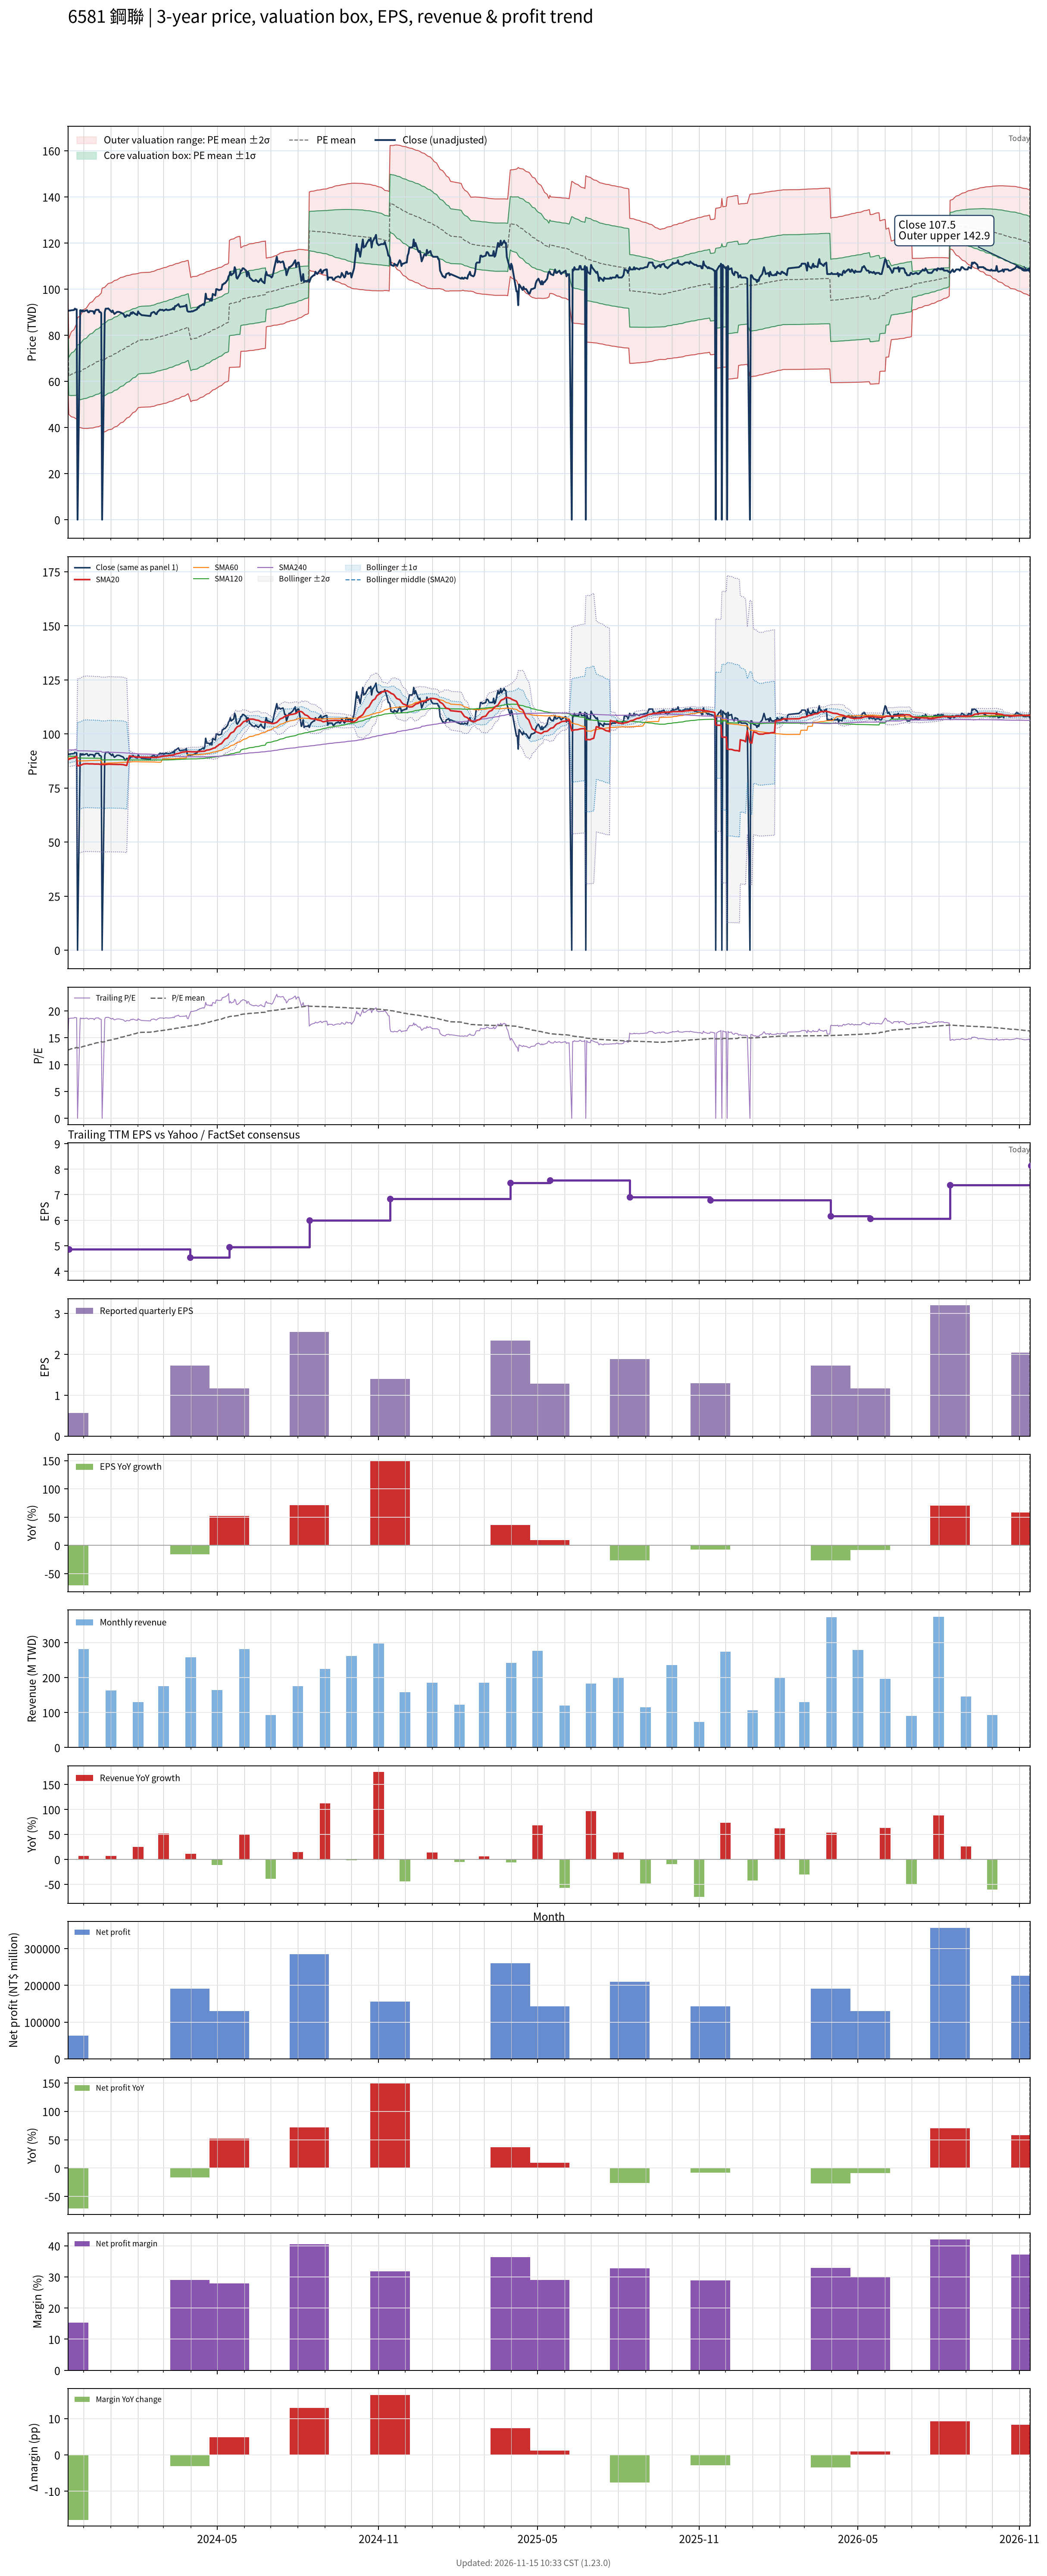

The table this chart was drawn from, first rows:
# chart-version: skill-stock-dynamic-val…
date, close, available_date, period_end, eps, ttm_eps, pe, pe_mean, pe_std, price_m2, price_m1, price_mean, price_p1, price_p2, forward_eps, forward_pe, forward_pe_mean, forward_pe_std, forward_price_m2, forward_price_m1, forward_price_mean, forward_price_p1, forward_price_p2, sma20
2023-11-13, 90.5, 2023-08-14, 2023-06-30, 1.49, 6.25, 14.48, 12.7, 1.601, 59.36, 69.37, 79.37, 89.38, 99.38, , , , , , , , , , 88.09
2023-11-14, 90.6, 2023-11-14, 2023-09-30, 0.56, 4.87, 18.6, 12.76, 1.683, 45.75, 53.95, 62.15, 70.34, 78.54, , , , , , , , , , 88.23
2023-11-15, 90.7, 2023-11-14, 2023-09-30, 0.56, 4.87, 18.62, 12.82, 1.759, 45.32, 53.88, 62.45, 71.02, 79.59, , , , , , , , , , 88.39
2023-11-16, 90.7, 2023-11-14, 2023-09-30, 0.56, 4.87, 18.62, 12.89, 1.829, 44.94, 53.85, 62.76, 71.67, 80.58, , , , , , , , , , 88.56
2023-11-17, 90.8, 2023-11-14, 2023-09-30, 0.56, 4.87, 18.64, 12.95, 1.895, 44.61, 53.84, 63.07, 72.3, 81.53, , , , , , , , , , 88.73
2023-11-20, 90.9, 2023-11-14, 2023-09-30, 0.56, 4.87, 18.67, 13.02, 1.956, 44.33, 53.86, 63.38, 72.91, 82.44, , , , , , , , , , 88.94
2023-11-21, 91.5, 2023-11-14, 2023-09-30, 0.56, 4.87, 18.79, 13.08, 2.017, 44.05, 53.88, 63.7, 73.52, 83.35, , , , , , , , , , 89.16
2023-11-22, 91.2, 2023-11-14, 2023-09-30, 0.56, 4.87, 18.73, 13.14, 2.073, 43.82, 53.91, 64.01, 74.11, 84.2, , , , , , , , , , 89.35
2023-11-23, 91.2, 2023-11-14, 2023-09-30, 0.56, 4.87, 18.73, 13.21, 2.128, 43.59, 53.95, 64.31, 74.67, 85.04, , , , , , , , , , 89.57
2023-11-24, 0.000000, 2023-11-14, 2023-09-30, 0.56, 4.87, 0.000000, 13.11, 2.44, 40.09, 51.97, 63.85, 75.74, 87.62, , , , , , , , , , 85.22
2023-11-27, 90.8, 2023-11-14, 2023-09-30, 0.56, 4.87, 18.64, 13.17, 2.486, 39.94, 52.05, 64.15, 76.26, 88.36, , , , , , , , , , 85.41
2023-11-28, 90.8, 2023-11-14, 2023-09-30, 0.56, 4.87, 18.64, 13.23, 2.53, 39.81, 52.13, 64.45, 76.77, 89.09, , , , , , , , , , 85.61
2023-11-29, 90.2, 2023-11-14, 2023-09-30, 0.56, 4.87, 18.52, 13.29, 2.569, 39.72, 52.23, 64.74, 77.25, 89.76, , , , , , , , , , 85.78
2023-11-30, 90.8, 2023-11-14, 2023-09-30, 0.56, 4.87, 18.64, 13.35, 2.609, 39.63, 52.33, 65.04, 77.74, 90.44, , , , , , , , , , 85.97
2023-12-01, 90.3, 2023-11-14, 2023-09-30, 0.56, 4.87, 18.54, 13.42, 2.643, 39.59, 52.46, 65.34, 78.21, 91.08, , , , , , , , , , 86.12
2023-12-04, 90.8, 2023-11-14, 2023-09-30, 0.56, 4.87, 18.64, 13.48, 2.677, 39.57, 52.61, 65.64, 78.68, 91.72, , , , , , , , , , 86.19
2023-12-05, 90.8, 2023-11-14, 2023-09-30, 0.56, 4.87, 18.64, 13.54, 2.709, 39.57, 52.76, 65.95, 79.14, 92.33, , , , , , , , , , 86.23
2023-12-06, 90, 2023-11-14, 2023-09-30, 0.56, 4.87, 18.48, 13.6, 2.736, 39.6, 52.92, 66.25, 79.58, 92.9, , , , , , , , , , 86.19
2023-12-07, 89.9, 2023-11-14, 2023-09-30, 0.56, 4.87, 18.46, 13.67, 2.762, 39.65, 53.1, 66.55, 80, 93.45, , , , , , , , , , 86.15
2023-12-08, 90.5, 2023-11-14, 2023-09-30, 0.56, 4.87, 18.58, 13.73, 2.788, 39.71, 53.28, 66.86, 80.43, 94.01, , , , , , , , , , 86.15
2023-12-11, 90.4, 2023-11-14, 2023-09-30, 0.56, 4.87, 18.56, 13.79, 2.813, 39.76, 53.46, 67.15, 80.85, 94.55, , , , , , , , , , 86.14
2023-12-12, 90.3, 2023-11-14, 2023-09-30, 0.56, 4.87, 18.54, 13.85, 2.835, 39.84, 53.65, 67.45, 81.26, 95.07, , , , , , , , , , 86.13
2023-12-13, 89.3, 2023-11-14, 2023-09-30, 0.56, 4.87, 18.34, 13.91, 2.853, 39.97, 53.86, 67.75, 81.64, 95.53, , , , , , , , , , 86.06
2023-12-14, 90.5, 2023-11-14, 2023-09-30, 0.56, 4.87, 18.58, 13.97, 2.872, 40.08, 54.06, 68.05, 82.04, 96.03, , , , , , , , , , 86.05
2023-12-15, 91, 2023-11-14, 2023-09-30, 0.56, 4.87, 18.69, 14.04, 2.892, 40.19, 54.28, 68.36, 82.45, 96.53, , , , , , , , , , 86.06
2023-12-18, 91, 2023-11-14, 2023-09-30, 0.56, 4.87, 18.69, 14.1, 2.909, 40.33, 54.5, 68.67, 82.84, 97.01, , , , , , , , , , 86.06
2023-12-19, 90, 2023-11-14, 2023-09-30, 0.56, 4.87, 18.48, 14.16, 2.923, 40.51, 54.74, 68.97, 83.21, 97.44, , , , , , , , , , 85.99
2023-12-20, 90, 2023-11-14, 2023-09-30, 0.56, 4.87, 18.48, 14.23, 2.935, 40.69, 54.98, 69.28, 83.57, 97.86, , , , , , , , , , 85.93
2023-12-21, 89.6, 2023-11-14, 2023-09-30, 0.56, 4.87, 18.4, 14.29, 2.944, 40.9, 55.24, 69.58, 83.92, 98.25, , , , , , , , , , 85.85
2023-12-22, 0.000000, 2023-11-14, 2023-09-30, 0.56, 4.87, 0.000000, 14.19, 3.208, 37.88, 53.51, 69.13, 84.75, 100.4, , , , , , , , , , 85.85
2023-12-25, 90, 2023-11-14, 2023-09-30, 0.56, 4.87, 18.48, 14.26, 3.218, 38.08, 53.75, 69.43, 85.1, 100.8, , , , , , , , , , 85.81
2023-12-26, 91.5, 2023-11-14, 2023-09-30, 0.56, 4.87, 18.79, 14.32, 3.231, 38.27, 54.01, 69.74, 85.48, 101.2, , , , , , , , , , 85.84
2023-12-27, 91.5, 2023-11-14, 2023-09-30, 0.56, 4.87, 18.79, 14.39, 3.242, 38.48, 54.27, 70.06, 85.85, 101.6, , , , , , , , , , 85.91
2023-12-28, 91.5, 2023-11-14, 2023-09-30, 0.56, 4.87, 18.79, 14.45, 3.251, 38.71, 54.54, 70.38, 86.21, 102, , , , , , , , , , 85.94
2023-12-29, 91.6, 2023-11-14, 2023-09-30, 0.56, 4.87, 18.81, 14.52, 3.259, 38.96, 54.83, 70.7, 86.57, 102.4, , , , , , , , , , 86.01
2024-01-02, 90, 2023-11-14, 2023-09-30, 0.56, 4.87, 18.48, 14.58, 3.262, 39.23, 55.12, 71, 86.89, 102.8, , , , , , , , , , 85.97
2024-01-03, 90.7, 2023-11-14, 2023-09-30, 0.56, 4.87, 18.62, 14.64, 3.265, 39.52, 55.42, 71.32, 87.22, 103.1, , , , , , , , , , 85.97
2024-01-04, 89.8, 2023-11-14, 2023-09-30, 0.56, 4.87, 18.44, 14.71, 3.264, 39.83, 55.73, 71.62, 87.52, 103.4, , , , , , , , , , 85.95
2024-01-05, 89.2, 2023-11-14, 2023-09-30, 0.56, 4.87, 18.32, 14.77, 3.262, 40.15, 56.04, 71.92, 87.81, 103.7, , , , , , , , , , 85.92
2024-01-08, 90.1, 2023-11-14, 2023-09-30, 0.56, 4.87, 18.5, 14.83, 3.26, 40.47, 56.35, 72.23, 88.11, 104, , , , , , , , , , 85.9
2024-01-09, 90.1, 2023-11-14, 2023-09-30, 0.56, 4.87, 18.5, 14.9, 3.257, 40.82, 56.68, 72.54, 88.4, 104.3, , , , , , , , , , 85.89
2024-01-10, 90.1, 2023-11-14, 2023-09-30, 0.56, 4.87, 18.5, 14.96, 3.252, 41.18, 57.02, 72.85, 88.69, 104.5, , , , , , , , , , 85.88
2024-01-11, 90, 2023-11-14, 2023-09-30, 0.56, 4.87, 18.48, 15.02, 3.245, 41.55, 57.36, 73.16, 88.97, 104.8, , , , , , , , , , 85.91
2024-01-12, 89.8, 2023-11-14, 2023-09-30, 0.56, 4.87, 18.44, 15.09, 3.238, 41.94, 57.7, 73.47, 89.24, 105, , , , , , , , , , 85.88
2024-01-15, 89.3, 2023-11-14, 2023-09-30, 0.56, 4.87, 18.34, 15.15, 3.228, 42.33, 58.05, 73.77, 89.49, 105.2, , , , , , , , , , 85.79
2024-01-16, 88.7, 2023-11-14, 2023-09-30, 0.56, 4.87, 18.21, 15.21, 3.216, 42.75, 58.41, 74.07, 89.73, 105.4, , , , , , , , , , 85.67
2024-01-17, 87.9, 2023-11-14, 2023-09-30, 0.56, 4.87, 18.05, 15.27, 3.201, 43.18, 58.77, 74.36, 89.95, 105.5, , , , , , , , , , 85.57
2024-01-18, 88, 2023-11-14, 2023-09-30, 0.56, 4.87, 18.07, 15.33, 3.187, 43.61, 59.13, 74.65, 90.17, 105.7, , , , , , , , , , 85.47
2024-01-19, 88.7, 2023-11-14, 2023-09-30, 0.56, 4.87, 18.21, 15.39, 3.172, 44.05, 59.5, 74.94, 90.39, 105.8, , , , , , , , , , 85.42
2024-01-22, 88.4, 2023-11-14, 2023-09-30, 0.56, 4.87, 18.15, 15.45, 3.155, 44.5, 59.87, 75.23, 90.6, 106, , , , , , , , , , 89.84
2024-01-23, 89, 2023-11-14, 2023-09-30, 0.56, 4.87, 18.28, 15.51, 3.139, 44.95, 60.24, 75.53, 90.82, 106.1, , , , , , , , , , 89.8
2024-01-24, 89.8, 2023-11-14, 2023-09-30, 0.56, 4.87, 18.44, 15.57, 3.122, 45.42, 60.63, 75.83, 91.04, 106.2, , , , , , , , , , 89.71
2024-01-25, 89.3, 2023-11-14, 2023-09-30, 0.56, 4.87, 18.34, 15.63, 3.103, 45.9, 61.02, 76.13, 91.24, 106.4, , , , , , , , , , 89.6
2024-01-26, 90, 2023-11-14, 2023-09-30, 0.56, 4.87, 18.48, 15.7, 3.085, 46.39, 61.41, 76.43, 91.46, 106.5, , , , , , , , , , 89.53
2024-01-29, 89.1, 2023-11-14, 2023-09-30, 0.56, 4.87, 18.3, 15.76, 3.063, 46.9, 61.81, 76.73, 91.65, 106.6, , , , , , , , , , 89.4
2024-01-30, 89, 2023-11-14, 2023-09-30, 0.56, 4.87, 18.28, 15.82, 3.04, 47.42, 62.23, 77.03, 91.83, 106.6, , , , , , , , , , 89.35
2024-01-31, 88.7, 2023-11-14, 2023-09-30, 0.56, 4.87, 18.21, 15.88, 3.014, 47.97, 62.65, 77.32, 92, 106.7, , , , , , , , , , 89.25
2024-02-01, 90.3, 2023-11-14, 2023-09-30, 0.56, 4.87, 18.54, 15.94, 2.988, 48.53, 63.08, 77.63, 92.19, 106.7, , , , , , , , , , 89.28
2024-02-02, 89.6, 2023-11-14, 2023-09-30, 0.56, 4.87, 18.4, 15.97, 2.993, 48.64, 63.22, 77.8, 92.37, 107, , , , , , , , , , 89.3
... 669 more rows
